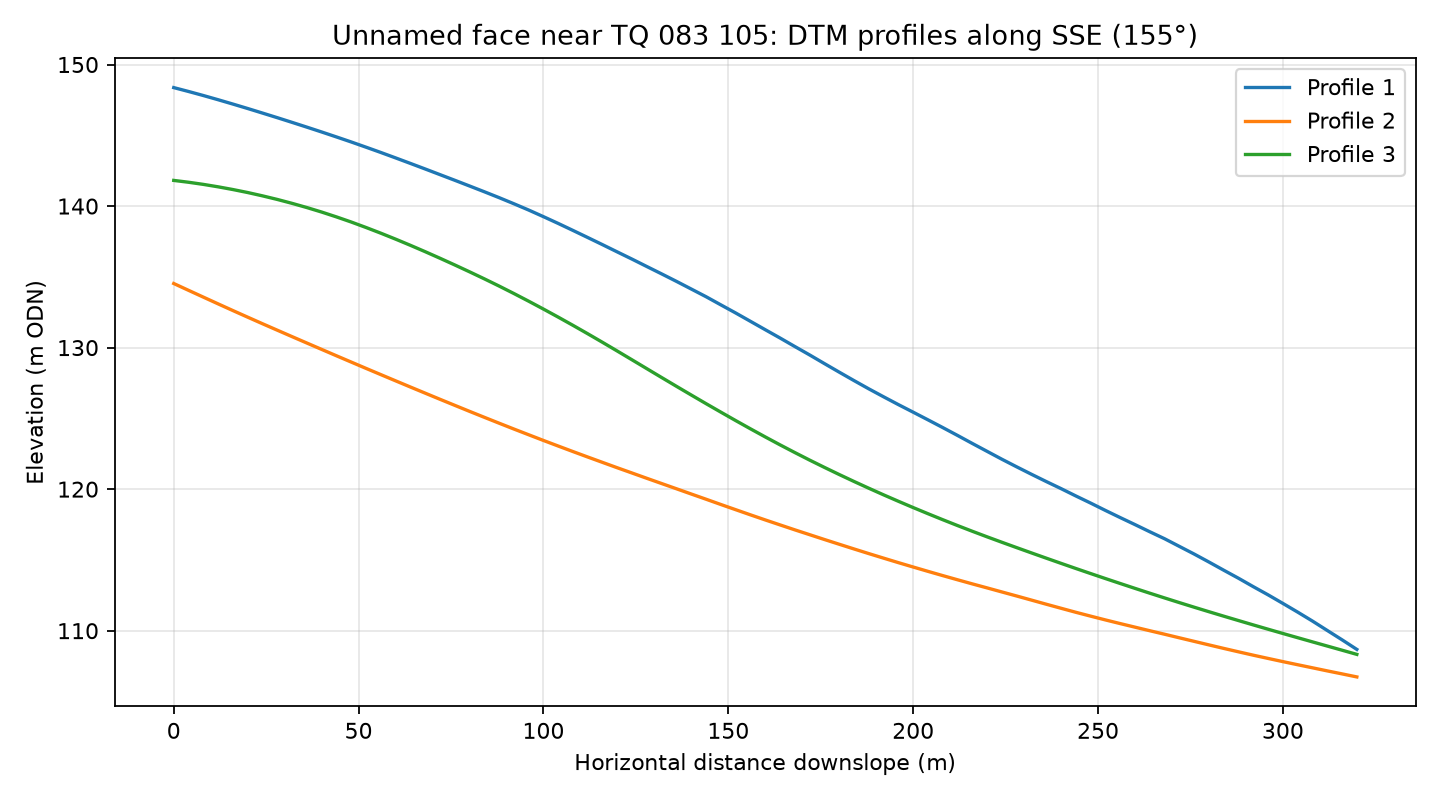

Values plotted in this chart, from the file beside it:
profile, distance_m, elevation_m
1, 0.0, 148.4
1, 4.0, 148.1
1, 8.0, 147.8
1, 12.0, 147.5
1, 16.0, 147.2
1, 20.0, 146.9
1, 24.0, 146.6
1, 28.0, 146.2
1, 32.0, 145.9
1, 36.0, 145.6
1, 40.0, 145.2
1, 44.0, 144.9
1, 48.0, 144.5
1, 52.0, 144.2
1, 56.0, 143.8
1, 60.0, 143.4
1, 64.0, 143
1, 68.0, 142.6
1, 72.0, 142.2
1, 76.0, 141.8
1, 80.0, 141.4
1, 84.0, 141
1, 88.0, 140.6
1, 92.0, 140.2
1, 96.0, 139.7
1, 100.0, 139.3
1, 104.0, 138.8
1, 108.0, 138.3
1, 112.0, 137.8
1, 116.0, 137.3
1, 120.0, 136.8
1, 124.0, 136.2
1, 128.0, 135.7
1, 132.0, 135.2
1, 136.0, 134.7
1, 140.0, 134.1
1, 144.0, 133.6
1, 148.0, 133
1, 152.0, 132.4
1, 156.0, 131.9
1, 160.0, 131.3
1, 164.0, 130.7
1, 168.0, 130.1
1, 172.0, 129.5
1, 176.0, 128.9
1, 180.0, 128.3
1, 184.0, 127.7
1, 188.0, 127.1
1, 192.0, 126.5
1, 196.0, 126
1, 200.0, 125.4
1, 204.0, 124.9
1, 208.0, 124.4
1, 212.0, 123.8
1, 216.0, 123.2
1, 220.0, 122.7
1, 224.0, 122.1
1, 228.0, 121.6
1, 232.0, 121.1
1, 236.0, 120.5
... 183 more rows
